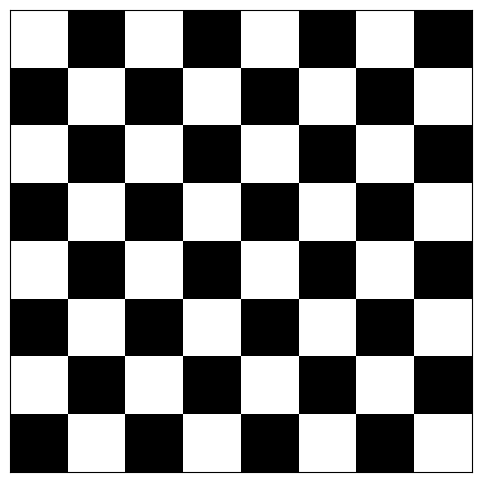

This chart was generated by the following Python code:
import numpy as np
import pandas as pd
import matplotlib.pyplot as plt


size = 8
board = np.ones([size, size])

board[0:10:2,  1:9:2] = 0
board[1:9:2, 0:10:2] = 0 


chessboard = pd.DataFrame(board)


plt.figure(figsize=(6,6))
plt.imshow(chessboard, cmap='gray', interpolation='none')
plt.xticks([])
plt.yticks([]) 
plt.show()